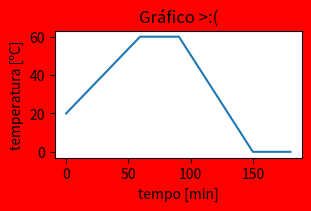

This figure's Python source:
import numpy as np
import matplotlib.pyplot as plt
v = np.zeros (180) # esse v aqui é só pra saber o valor real, n serve para nada por enquanto
tempt = np.zeros (180)
tempo = np.linspace (0, 180, 180)
kcres = np.linspace (293, 333, 60)
kdecres = np.linspace (333, 273, 60)
for i in range (1, 181, 1):
    if i <= 60:
        v[i-1] = 0.3*8*kcres[i-1]
        tempt[i-1] = kcres[i-1] - 273
    elif i > 60 and i <= 90:
        v[i-1] = 0.3*8*333
        tempt[i - 1] = 333 - 273
    elif i > 90 and i <= 150:
        v[i-1] = (0.3*8*kdecres[i-91])
        tempt[i-1] = kdecres[i-91] - 273
    else:
        v[i-1] = 0.3*8*273 
        tempt[i-1] = 273 - 273      
fig, ax = plt.subplots(figsize=(3,2), constrained_layout=True)
ax.plot(tempo, tempt)
ax.set_xlabel('tempo [min]')
ax.set_ylabel('temperatura [ºC]')
ax.set_title('Gráfico >:(')
fig.set_facecolor('red')
plt.show()
input()
